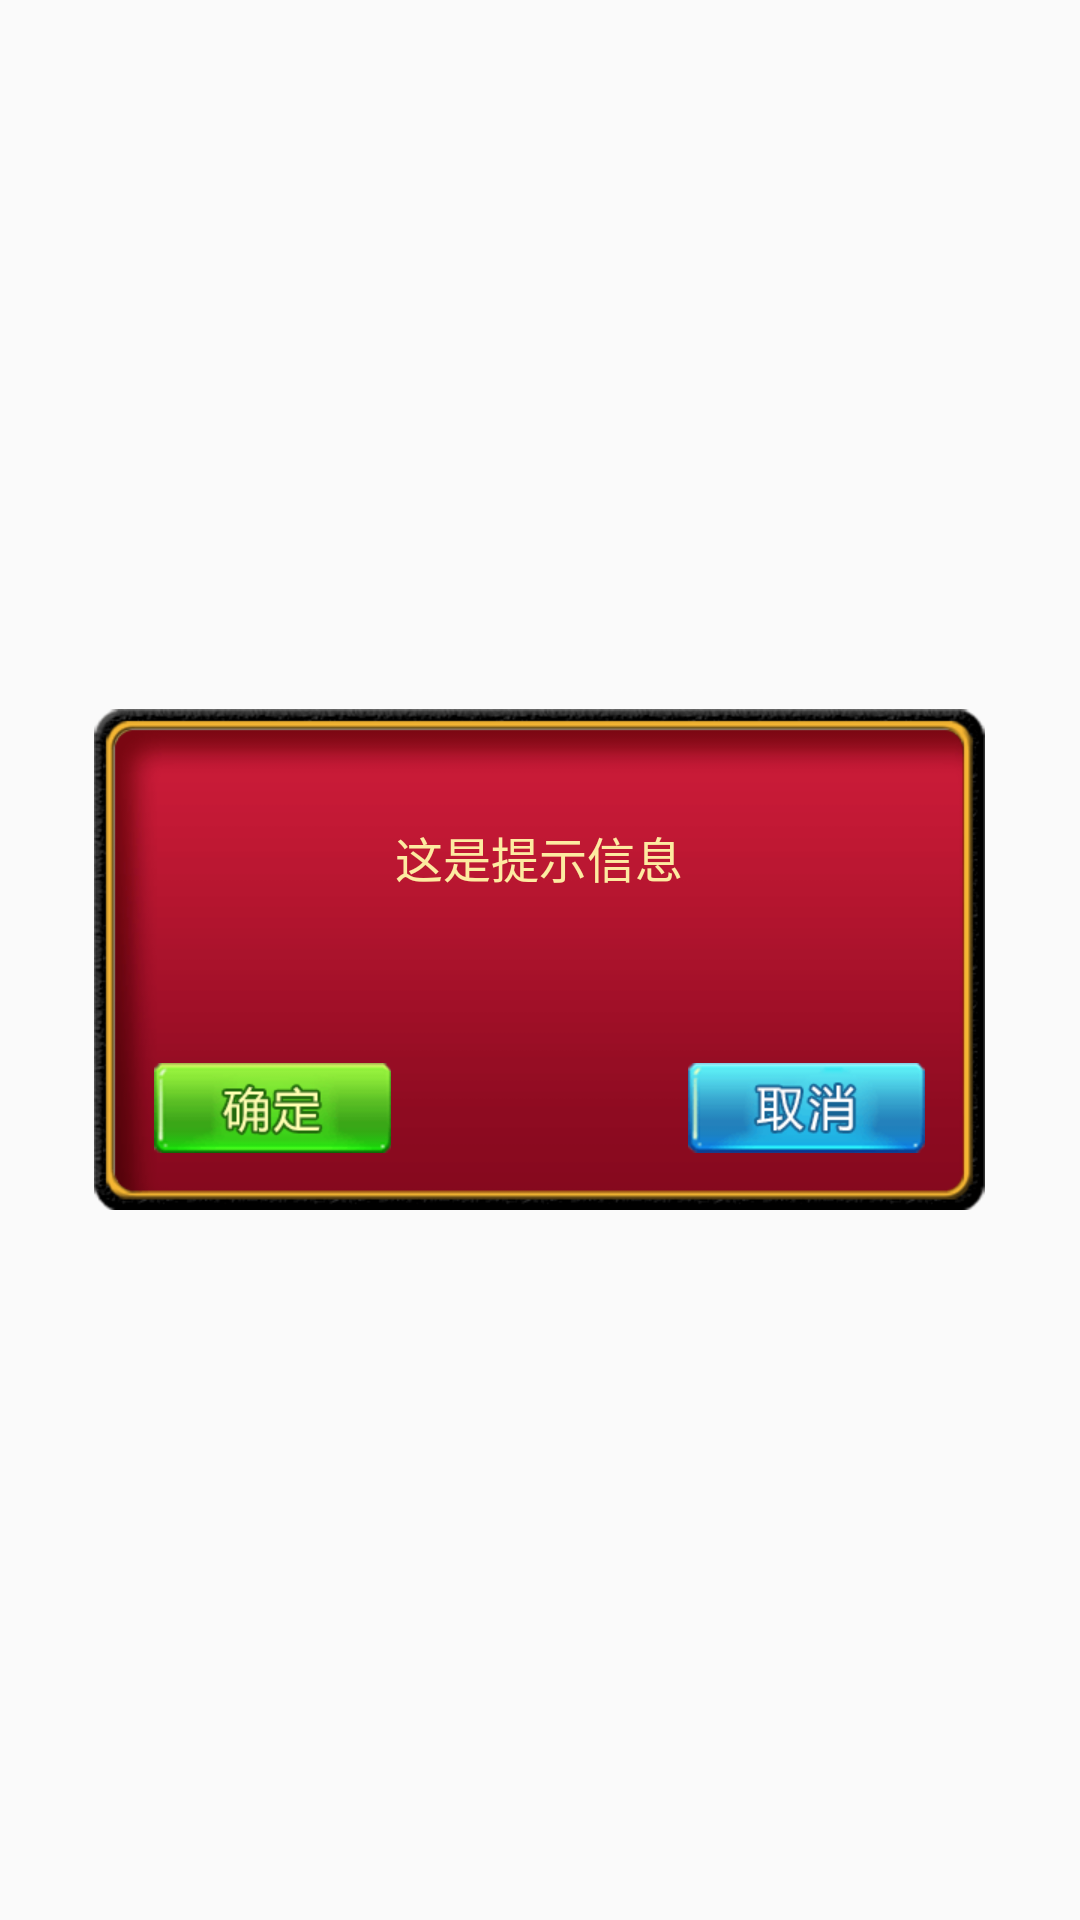

Android layout source for this screen:
<!-- AndroidManifest.xml: application theme AppTheme -->
<!-- res/layout/exit_notify_pop.xml -->
<?xml version="1.0" encoding="utf-8"?>
<LinearLayout xmlns:android="http://schemas.android.com/apk/res/android"
    android:layout_width="match_parent"
    android:layout_height="match_parent"
    android:gravity="center"
    android:orientation="vertical">

    <LinearLayout
        android:layout_width="wrap_content"
        android:layout_height="wrap_content"
        android:background="@mipmap/bg_notify_pop"
        android:gravity="center_horizontal"
        android:orientation="vertical">

        <TextView
            android:id="@+id/txt_content"
            style="@style/settingText"
            android:layout_width="match_parent"
            android:layout_height="match_parent"
            android:layout_weight="1"
            android:gravity="center"
            android:text="这是提示信息"
            android:textSize="16sp" />

        <FrameLayout
            android:layout_width="match_parent"
            android:layout_height="0dp"
            android:layout_weight="0.5">

            <ImageView
                android:id="@+id/btn_confirm"
                android:layout_width="wrap_content"
                android:layout_height="wrap_content"
                android:layout_gravity="center_vertical"
                android:layout_marginLeft="@dimen/dp20"
                android:background="@mipmap/btn_confirm" />

            <ImageView
                android:id="@+id/img_cancle"
                android:layout_width="wrap_content"
                android:layout_height="wrap_content"
                android:layout_gravity="right|center_vertical"
                android:layout_marginRight="@dimen/dp20"
                android:background="@mipmap/btn_cancle" />
        </FrameLayout>
    </LinearLayout>
</LinearLayout>
<!-- resources referenced by this layout -->
<resources>
  <dimen name="dp20">20dp</dimen>
  <!-- mipmap bg_notify_pop: png bitmap (mipmap-xhdpi, 9218 bytes) -->
  <!-- mipmap btn_cancle: png bitmap (mipmap-xhdpi, 3596 bytes) -->
  <!-- mipmap btn_confirm: png bitmap (mipmap-xhdpi, 3282 bytes) -->
  <style name="settingText">
          <item name="android:textSize">20sp</item>
          <item name="android:textColor">@color/settingYellow</item>
      </style>
  <style name="AppTheme" parent="Theme.AppCompat.Light.NoActionBar">
          
          <item name="android:windowNoTitle">true</item>
          <item name="android:windowFullscreen">true</item>
      </style>
  <color name="settingYellow">#fdeba1</color>
</resources>
